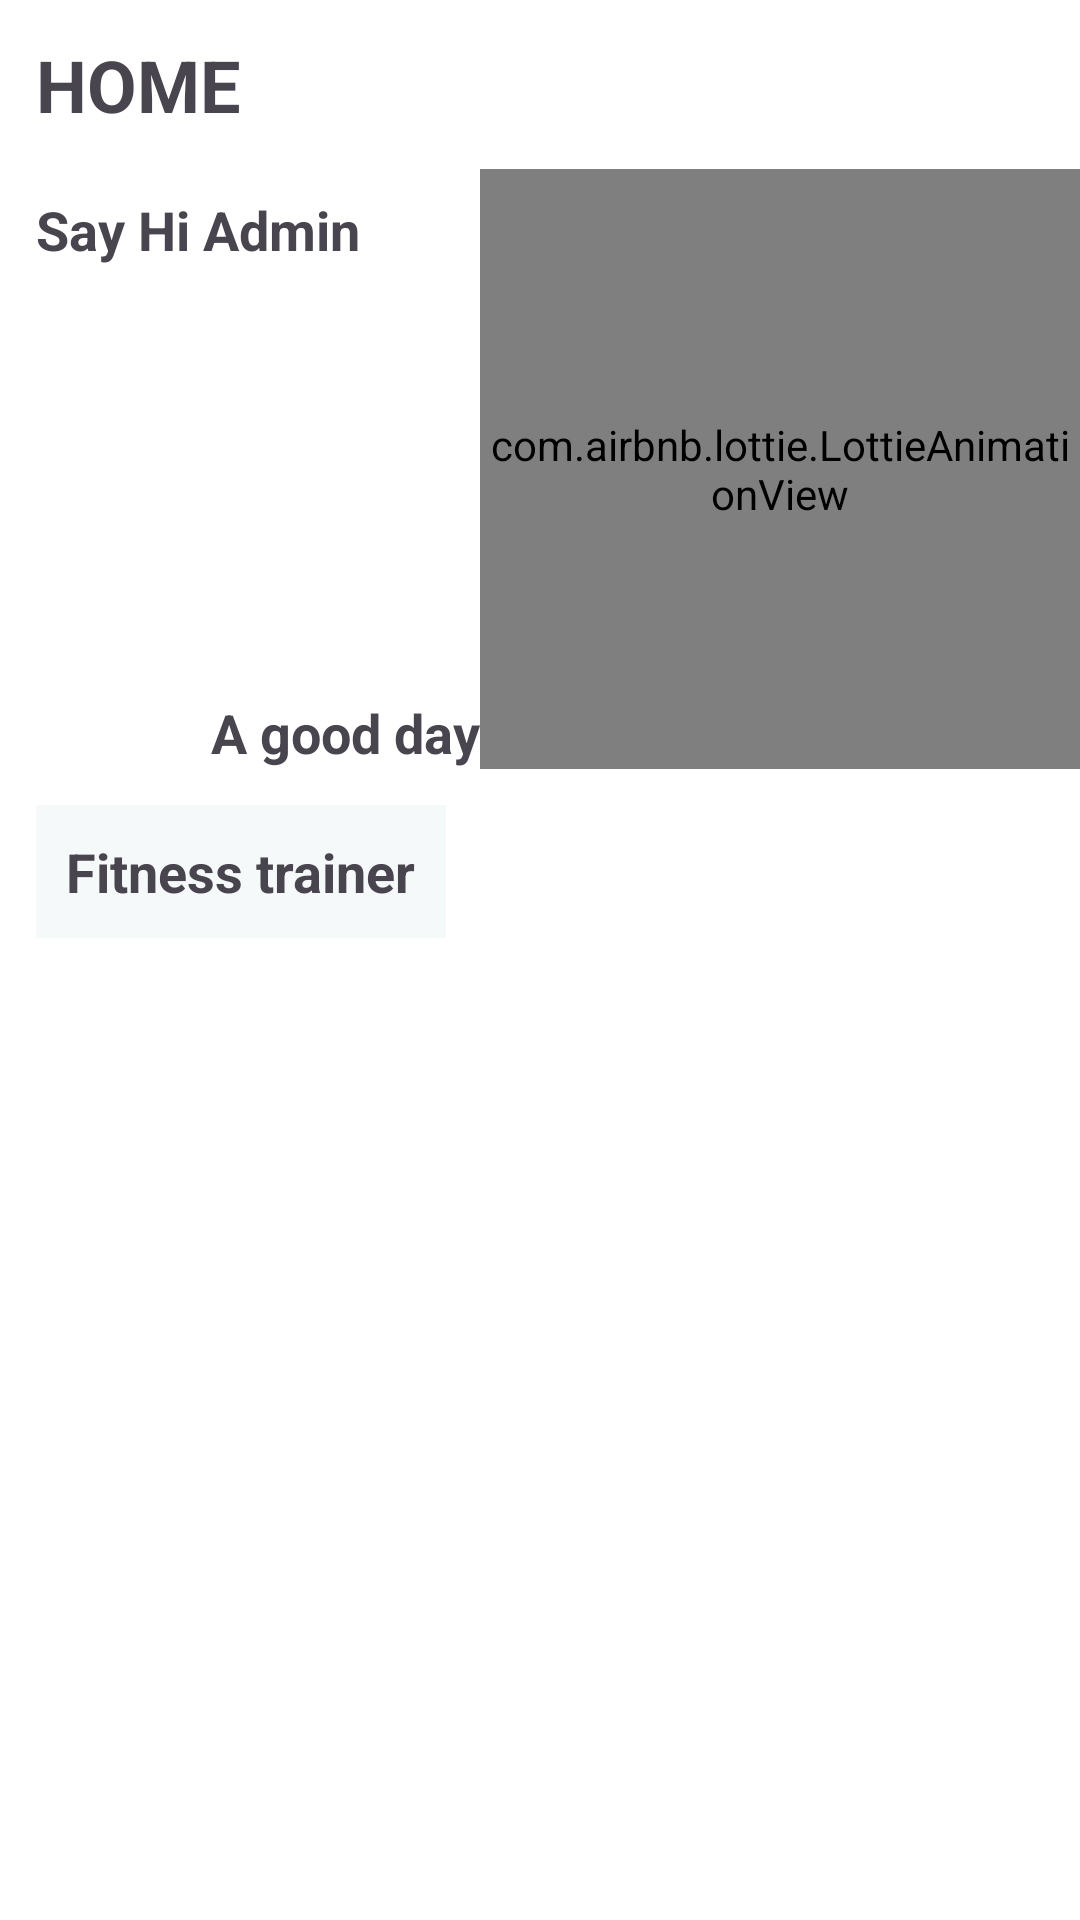

Write the Android layout XML for this screen, with the resource values it uses.
<!-- AndroidManifest.xml: application theme Theme.App_HoTroTapLuye -->
<!-- res/layout/fragment_admin__home.xml -->
<?xml version="1.0" encoding="utf-8"?>
<LinearLayout xmlns:android="http://schemas.android.com/apk/res/android"
    xmlns:tools="http://schemas.android.com/tools"
    android:layout_width="match_parent"
    android:layout_height="match_parent"
    xmlns:app="http://schemas.android.com/apk/res-auto"
    android:orientation="vertical"
    android:background="@color/white"
    tools:context=".gym.User_screen.User_Home_Fragment">


    <TextView
        android:layout_width="wrap_content"
        android:layout_height="wrap_content"
        android:text="HOME"
        android:textSize="24sp"
        android:textStyle="bold"
        android:layout_margin="12dp"/>
   <RelativeLayout
       android:layout_width="match_parent"
       android:background="@drawable/whirk"
       android:layout_height="200dp">
       <TextView
           android:layout_width="wrap_content"
           android:layout_height="wrap_content"
           android:text="Say Hi Admin"
           android:id="@+id/yet"
           android:textSize="18sp"
           android:textStyle="bold"
           android:layout_marginStart="12dp"
           android:layout_marginTop="8dp"/>

       <TextView
           android:layout_width="wrap_content"
           android:layout_height="wrap_content"
           android:layout_alignParentBottom="true"
           android:layout_marginStart="12dp"
           android:layout_marginTop="8dp"
           android:text="A good day"
           android:layout_toLeftOf="@id/e"
           android:textSize="18sp"
           android:textStyle="bold" />
       <com.airbnb.lottie.LottieAnimationView
           android:id="@+id/e"
           android:layout_alignParentRight="true"
           android:layout_width="200dp"
           android:layout_height="200dp"
           app:lottie_rawRes="@raw/sayhi"
           />
   </RelativeLayout>
    <TextView
        android:layout_width="wrap_content"
        android:layout_height="wrap_content"
        android:background="@color/lanhat"
        android:text="Fitness trainer"
        android:padding="10dp"
        android:textSize="18sp"
        android:textStyle="bold"
        android:layout_marginStart="12dp"
        android:layout_marginTop="12dp"/>
    <androidx.recyclerview.widget.RecyclerView
        android:id="@+id/recycle_appli_pt"
        android:layout_width="match_parent"
        android:layout_height="wrap_content"/>
</LinearLayout>
<!-- resources referenced by this layout -->
<resources>
  <color name="lanhat">#F5F9F9</color>
  <color name="white">#FFFFFFFF</color>
  <style name="Theme.App_HoTroTapLuye" parent="Theme.Material3.DayNight.NoActionBar">
          <item name="colorPrimary">@color/purple_500</item>
          <item name="colorPrimaryVariant">@color/purple_700</item>
          <item name="colorOnPrimary">@color/white</item>
          
          <item name="colorSecondary">@color/teal_200</item>
          <item name="colorSecondaryVariant">@color/teal_700</item>
          <item name="colorOnSecondary">@color/black</item>
          
          <item name="android:statusBarColor">?attr/colorPrimaryVariant</item>
          
          
      </style>
  <color name="purple_500">#FF6200EE</color>
  <color name="purple_700">#FF3700B3</color>
  <color name="teal_200">#FF03DAC5</color>
  <color name="teal_700">#FF018786</color>
  <color name="black">#FF000000</color>
</resources>
